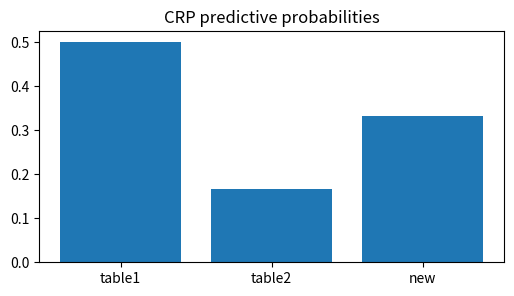
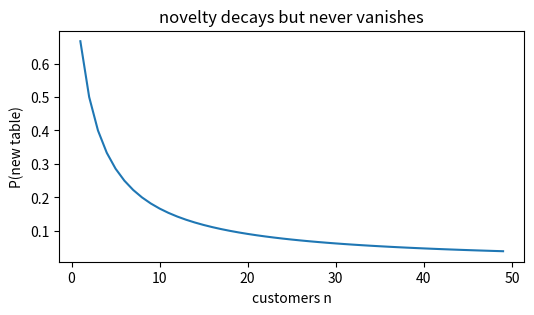
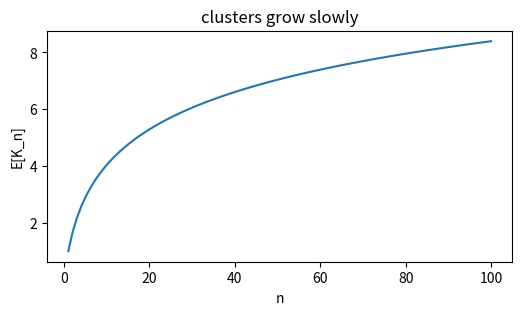
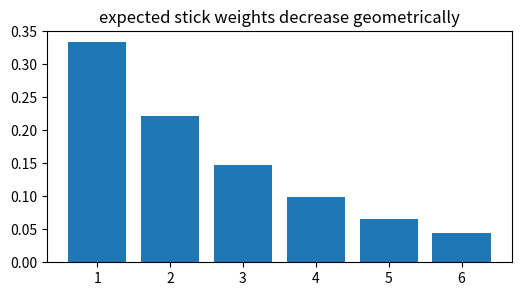
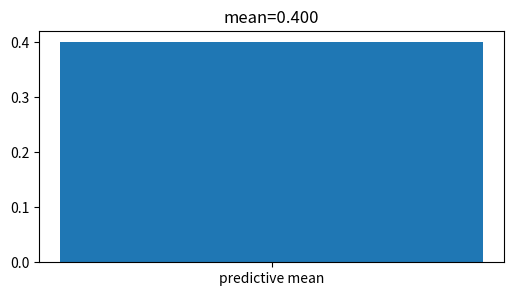

Write the Python code that produced these figures, in order.
import numpy as np, matplotlib.pyplot as plt, math, itertools
np.random.seed(0)
def normalize(v):
    v=np.asarray(v,dtype=float); return v/v.sum()
def softmax(v):
    v=np.asarray(v,dtype=float); e=np.exp(v-v.max()); return e/e.sum()
def norm_pdf(x,mu,var):
    return np.exp(-0.5*(np.asarray(x)-mu)**2/var)/np.sqrt(2*np.pi*var)
def beta_pdf_grid(x,a,b):
    B=math.gamma(a)*math.gamma(b)/math.gamma(a+b)
    return (np.asarray(x)**(a-1))*((1-np.asarray(x))**(b-1))/B
print('setup ok')

# 1) CRP next-seat probabilities from table counts
alpha=2.; counts=np.array([3.,1.]); probs=np.r_[counts/(counts.sum()+alpha), alpha/(counts.sum()+alpha)]
plt.figure(figsize=(6,3)); plt.bar(['table1','table2','new'],probs); plt.title('CRP predictive probabilities')
assert np.allclose(probs,[0.5,1/6,1/3])

# 2) new-cluster probability shrinks as n grows
ns=np.arange(1,50); new=alpha/(alpha+ns)
plt.figure(figsize=(6,3)); plt.plot(ns,new); plt.xlabel('customers n'); plt.ylabel('P(new table)'); plt.title('novelty decays but never vanishes')
assert new[-1]<new[0]

# 3) expected clusters grows logarithmically
N=np.arange(1,101); EK=np.array([sum(alpha/(alpha+i-1) for i in range(1,n+1)) for n in N])
plt.figure(figsize=(6,3)); plt.plot(N,EK); plt.xlabel('n'); plt.ylabel('E[K_n]'); plt.title('clusters grow slowly')
assert 8<EK[-1]<9

# 4) stick-breaking expected weights
K=6; expected=np.array([(1/(1+alpha))*(alpha/(1+alpha))**k for k in range(K)])
plt.figure(figsize=(6,3)); plt.bar(range(1,K+1),expected); plt.title('expected stick weights decrease geometrically')
assert expected[0]>expected[-1]

# 5) posterior predictive mixes existing atoms and base measure
base_mean=0.5; atom_vals=np.array([0.2,0.8]); pred=(counts@atom_vals + alpha*base_mean)/(counts.sum()+alpha)
plt.figure(figsize=(6,3)); plt.bar(['predictive mean'],[pred]); plt.title(f'mean={pred:.3f}')
assert abs(pred-0.4)<1e-12
